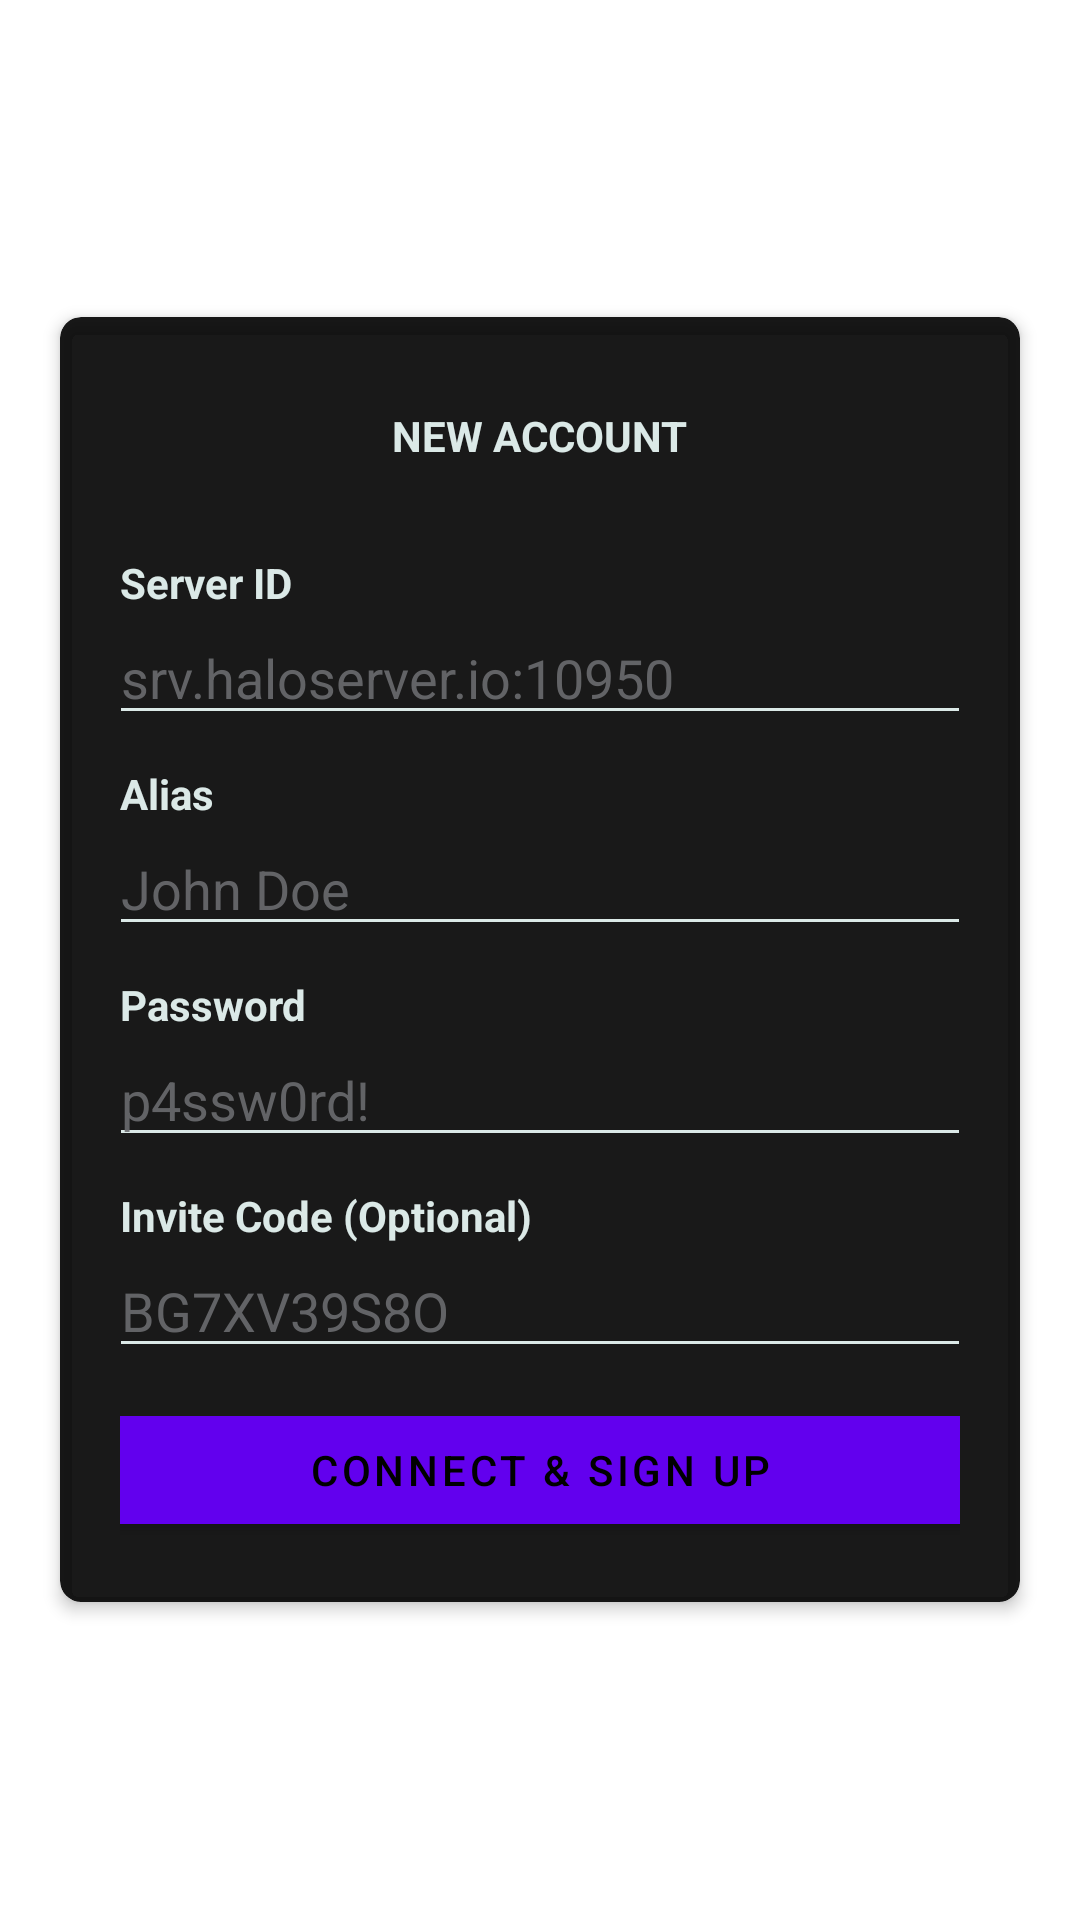

Produce the Android XML layout that renders to this screen, including the resource entries it uses.
<!-- AndroidManifest.xml: fallback theme Theme.MaterialComponents.DayNight.NoActionBar -->
<!-- res/layout/fragment_sign_up.xml -->
<?xml version="1.0" encoding="utf-8"?>
<RelativeLayout xmlns:android="http://schemas.android.com/apk/res/android"
    xmlns:app="http://schemas.android.com/apk/res-auto"
    xmlns:tools="http://schemas.android.com/tools"
    android:layout_width="match_parent"
    android:layout_height="match_parent"
    android:gravity="center">

    <androidx.cardview.widget.CardView
        android:layout_width="match_parent"
        android:layout_height="wrap_content"
        android:layout_margin="20sp"
        app:cardBackgroundColor="@color/transparentBlack"
        app:cardCornerRadius="7sp"
        app:cardElevation="3sp">

        <LinearLayout
            android:orientation="vertical"
            android:padding="20sp"
            android:layout_width="match_parent"
            android:layout_height="wrap_content">

            <TextView
                android:textStyle="bold"
                android:layout_gravity="center"
                android:layout_width="wrap_content"
                android:layout_height="wrap_content"
                android:layout_marginTop="10sp"
                android:layout_marginBottom="30sp"
                android:text="@string/new_ac"
                android:textColor="@color/colorPrimary" />

            <TextView
                android:textStyle="bold"
                android:textColor="@color/colorPrimary"
                android:layout_width="wrap_content"
                android:layout_height="wrap_content"
                android:text="@string/server_id" />

            <EditText
                android:id="@+id/sidfield2"
                android:layout_width="match_parent"
                android:layout_height="wrap_content"
                android:layout_marginLeft="-4sp"
                android:layout_marginRight="-4sp"
                android:singleLine="true"
                android:textColor="@color/colorPrimary"
                android:maxLength="90"
                android:inputType="text"
                android:hint="@string/sid_placeholder"
                android:textColorHint="@color/slightGrey"
                app:backgroundTint="@color/colorPrimary" />

            <View
                android:layout_width="match_parent"
                android:layout_height="10sp"
                tools:ignore="SmallSp" />

            <TextView
                android:textStyle="bold"
                android:textColor="@color/colorPrimary"
                android:layout_width="wrap_content"
                android:layout_height="wrap_content"
                android:text="@string/alias" />

            <EditText
                android:id="@+id/alfield2"
                android:layout_width="match_parent"
                android:layout_height="wrap_content"
                android:layout_marginLeft="-4sp"
                android:layout_marginRight="-4sp"
                android:singleLine="true"
                android:textColor="@color/colorPrimary"
                android:maxLength="100"
                android:inputType="text"
                android:hint="@string/al_placeholder"
                android:textColorHint="@color/slightGrey"
                app:backgroundTint="@color/colorPrimary" />

            <View
                android:layout_width="match_parent"
                android:layout_height="10sp"
                tools:ignore="SmallSp" />

            <TextView
                android:textStyle="bold"
                android:textColor="@color/colorPrimary"
                android:layout_width="wrap_content"
                android:layout_height="wrap_content"
                android:text="@string/password" />

            <EditText
                android:id="@+id/pasfield2"
                android:layout_width="match_parent"
                android:layout_height="wrap_content"
                android:layout_marginLeft="-4sp"
                android:layout_marginRight="-4sp"
                android:singleLine="true"
                android:textColor="@color/colorPrimary"
                android:inputType="textPassword"
                android:hint="@string/pas_placeholder"
                android:textColorHint="@color/slightGrey"
                app:backgroundTint="@color/colorPrimary" />

            <View
                android:layout_width="match_parent"
                android:layout_height="10sp"
                tools:ignore="SmallSp" />

            <TextView
                android:textStyle="bold"
                android:textColor="@color/colorPrimary"
                android:layout_width="wrap_content"
                android:layout_height="wrap_content"
                android:text="@string/invite_code" />

            <EditText
                android:id="@+id/ivfield"
                android:layout_width="match_parent"
                android:layout_height="wrap_content"
                android:layout_marginLeft="-4sp"
                android:layout_marginRight="-4sp"
                android:singleLine="true"
                android:textColor="@color/colorPrimary"
                android:maxLength="10"
                android:inputType="text"
                android:hint="@string/iv_placeholder"
                android:textColorHint="@color/slightGrey"
                app:backgroundTint="@color/colorPrimary" />

            <View
                android:layout_width="match_parent"
                android:layout_height="10sp"
                tools:ignore="SmallSp" />

            <Button
                android:id="@+id/usubmit"
                android:textStyle="normal"
                android:textColor="@color/pureBlack"
                android:layout_width="match_parent"
                android:layout_height="wrap_content"
                android:layout_marginLeft="-4sp"
                android:layout_marginRight="-4sp"
                android:text="@string/sign_up"
                android:textAllCaps="true" />

        </LinearLayout>

    </androidx.cardview.widget.CardView>

</RelativeLayout>
<!-- resources referenced by this layout -->
<resources>
  <color name="colorPrimary">#DBE9E7</color>
  <color name="pureBlack">#000</color>
  <color name="slightGrey">#E66A6C6F</color>
  <color name="transparentBlack">#E6000000</color>
  <string name="al_placeholder">John Doe</string>
  <string name="alias">Alias</string>
  <string name="invite_code">Invite Code (Optional)</string>
  <string name="iv_placeholder">BG7XV39S8O</string>
  <string name="new_ac">NEW ACCOUNT</string>
  <string name="pas_placeholder">p4ssw0rd!</string>
  <string name="password">Password</string>
  <string name="server_id">Server ID</string>
  <string name="sid_placeholder">srv.haloserver.io:10950</string>
  <string name="sign_up">connect &amp; sign up</string>
</resources>
